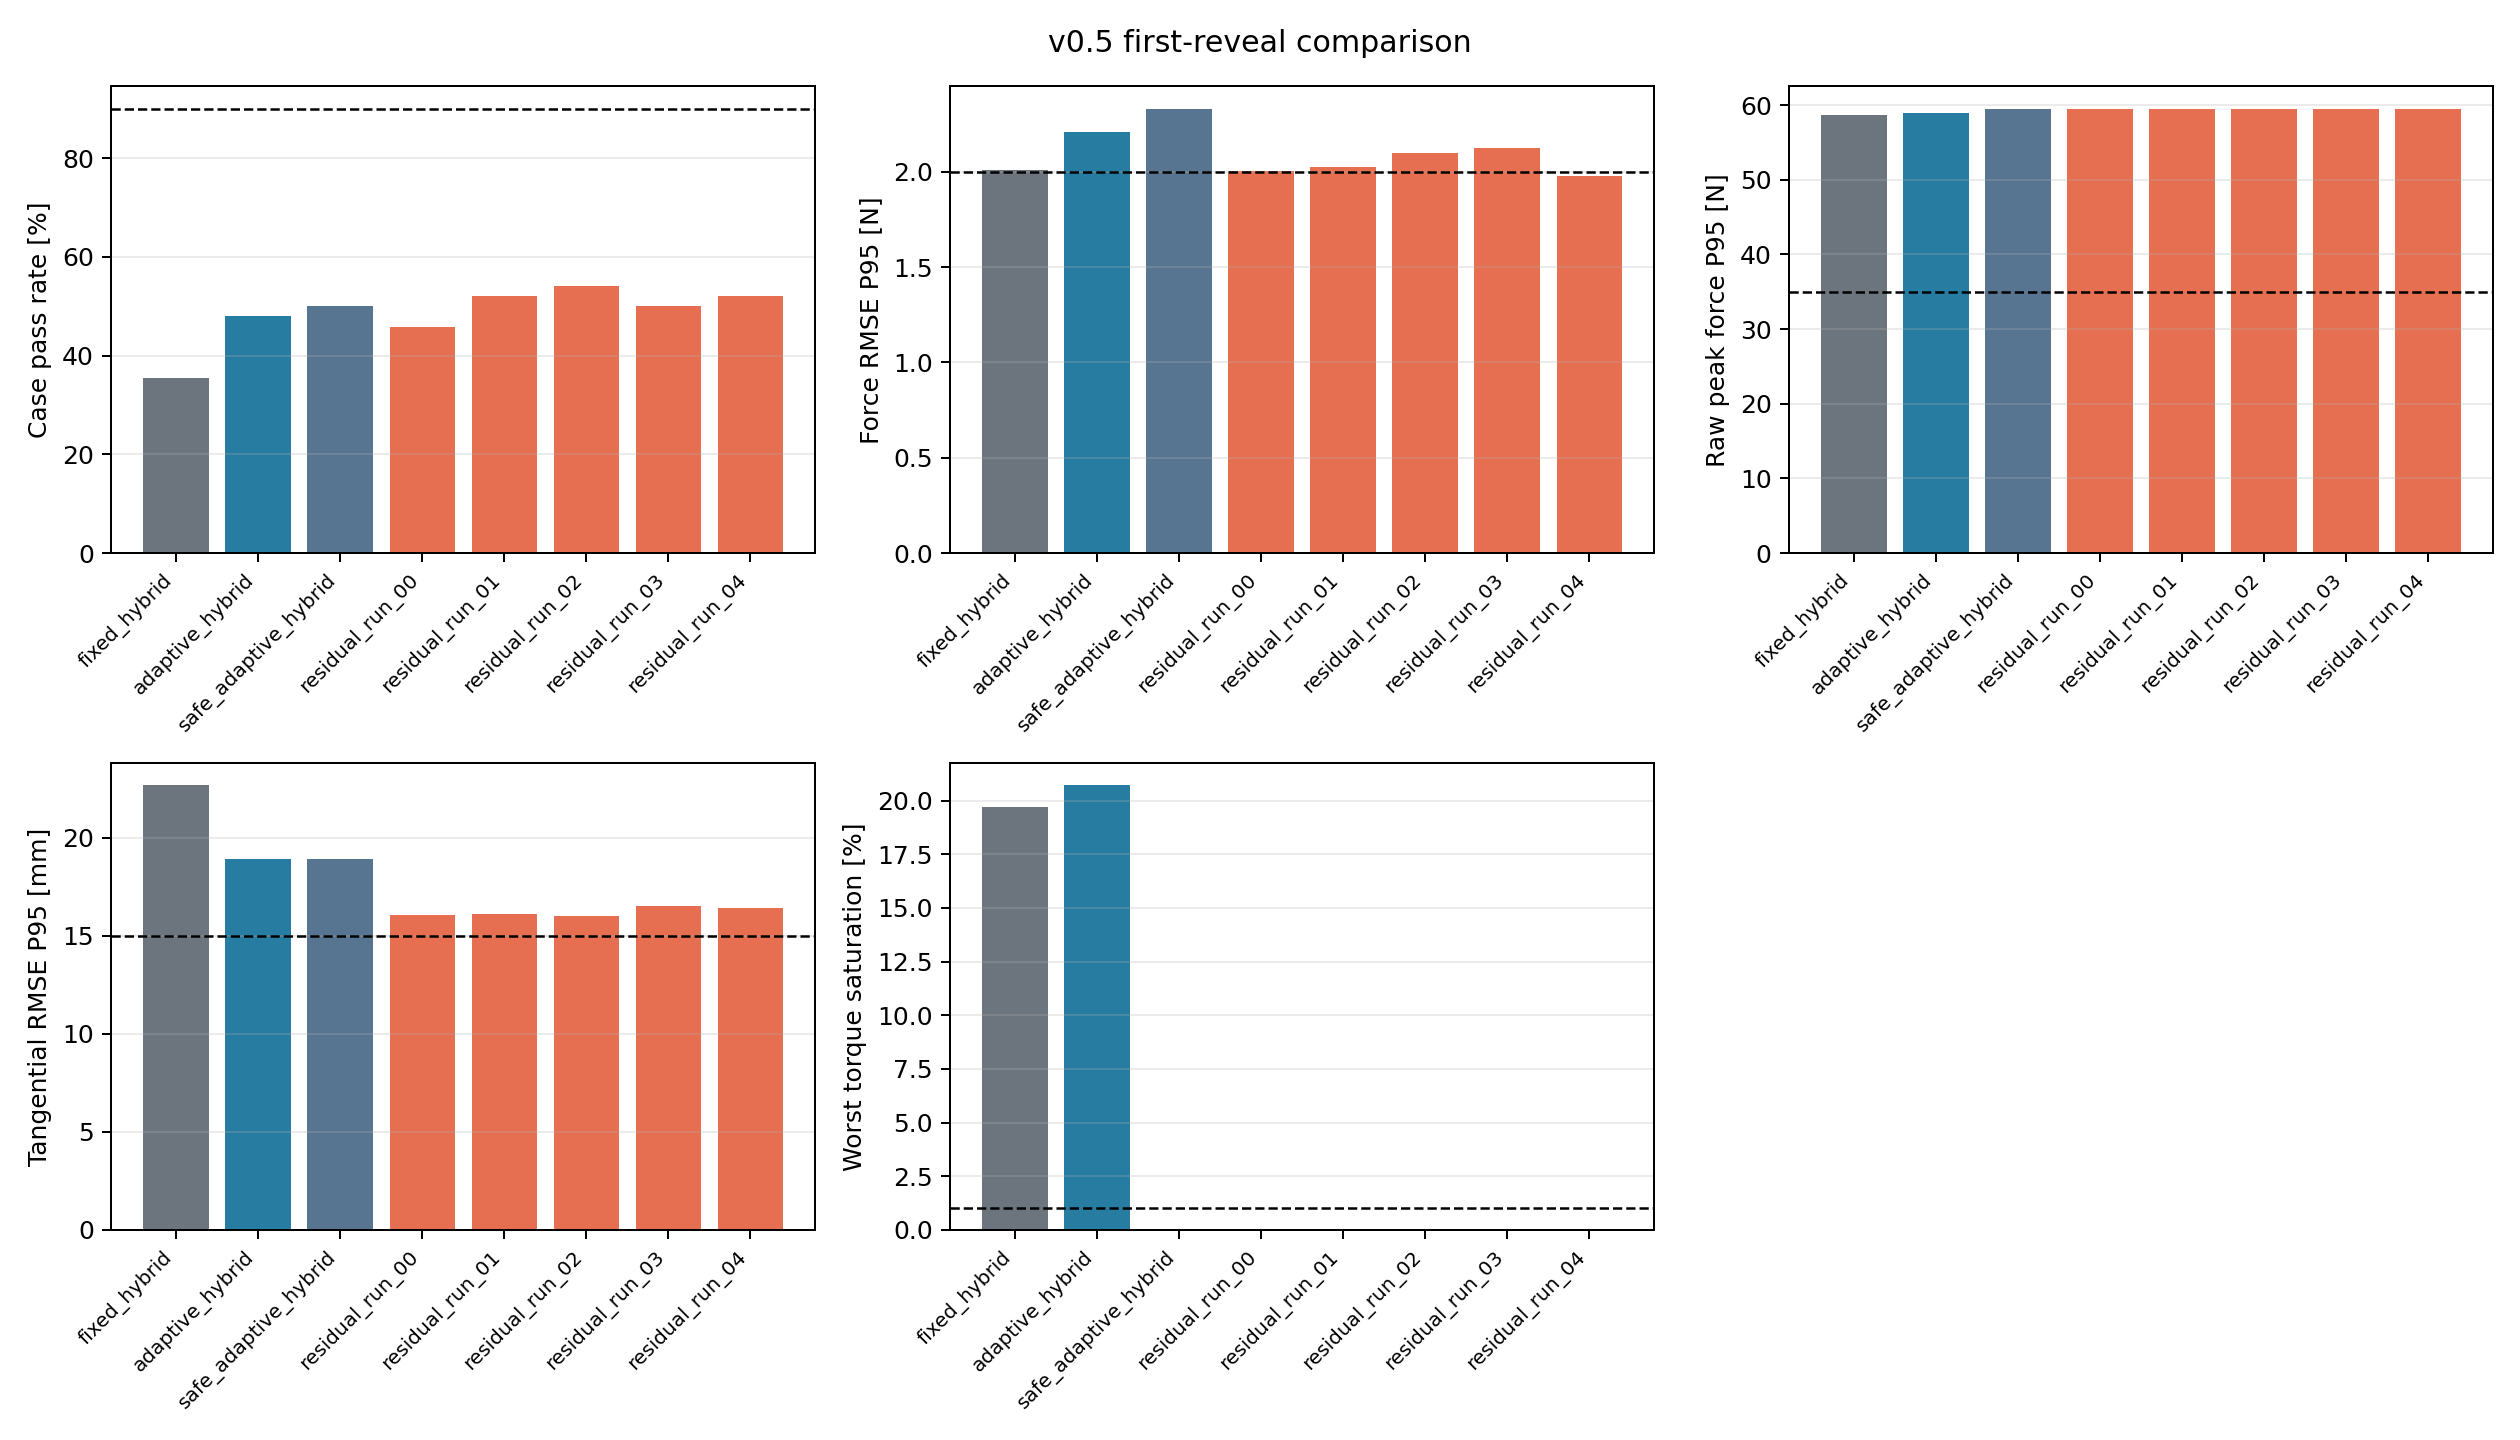

The table this chart was drawn from, first rows:
method, training_run_id, policy_sha256, case, scenario_seed, simulation_seed, wall_time_constant_s, wall_sliding_friction, wall_yaw_deg, position_noise_std_m, force_noise_std_n, force_bias_n, measurement_delay_ms, bias_compensation_scale, controller, scenario, force_rmse_n, peak_force_n, tangent_rmse_mm, orientation_rmse_deg, contact_ratio_pct, torque_rms_nm, saturation_pct, controller_p95_us
fixed_hybrid, , , blind_00, 16301434959511870338, 1237627388685738049, 0.009887, 0.8822, 3.053, 0.000229, 0.1905, -1.378, 8, 0.8512, hybrid, blind_00, 9.759, 32.47, 10.4, 6.46, 100.0, 23.38, 0.0, 212
adaptive_hybrid, , , blind_00, 16301434959511870338, 1237627388685738049, 0.009887, 0.8822, 3.053, 0.000229, 0.1905, -1.378, 8, 0.8512, adaptive_hybrid, blind_00, 3.293, 41.59, 9.047, 6.753, 100.0, 22.85, 0.0, 338
safe_adaptive_hybrid, , , blind_00, 16301434959511870338, 1237627388685738049, 0.009887, 0.8822, 3.053, 0.000229, 0.1905, -1.378, 8, 0.8512, safe_adaptive_hybrid, blind_00, 3.443, 39.19, 8.716, 6.752, 100.0, 22.79, 0.0, 481.6
torque_residual_run_00, run_00, b37c7ceb9c9191837877fe96d975554ed164a849…, blind_00, 16301434959511870338, 1237627388685738049, 0.009887, 0.8822, 3.053, 0.000229, 0.1905, -1.378, 8, 0.8512, torque_residual_run_00, blind_00, 2.814, 45.36, 10.65, 6.764, 100.0, 22.76, 0.0, 1782
torque_residual_run_01, run_01, 63528b5f5144cfd79c6557c888a487332702b572…, blind_00, 16301434959511870338, 1237627388685738049, 0.009887, 0.8822, 3.053, 0.000229, 0.1905, -1.378, 8, 0.8512, torque_residual_run_01, blind_00, 2.987, 43.74, 10.2, 6.757, 100.0, 22.77, 0.0, 1819
torque_residual_run_02, run_02, 47fb010b562f8d69d5c92eea398c37835d1f11e8…, blind_00, 16301434959511870338, 1237627388685738049, 0.009887, 0.8822, 3.053, 0.000229, 0.1905, -1.378, 8, 0.8512, torque_residual_run_02, blind_00, 3.077, 44.02, 9.827, 6.755, 100.0, 22.79, 0.0, 946.3
torque_residual_run_03, run_03, 3f50ce6be439066204dfc37949ce8f27b685a445…, blind_00, 16301434959511870338, 1237627388685738049, 0.009887, 0.8822, 3.053, 0.000229, 0.1905, -1.378, 8, 0.8512, torque_residual_run_03, blind_00, 3.028, 42.66, 10.21, 6.757, 100.0, 22.77, 0.0, 1011
torque_residual_run_04, run_04, 6f01e1bb0eb3c36a43dbf54d6d0da779c57eba9c…, blind_00, 16301434959511870338, 1237627388685738049, 0.009887, 0.8822, 3.053, 0.000229, 0.1905, -1.378, 8, 0.8512, torque_residual_run_04, blind_00, 3.007, 44.6, 10.49, 6.755, 100.0, 22.78, 0.0, 1808
fixed_hybrid, , , blind_01, 17525301306413689991, 6910629524156363117, 0.01258, 0.8318, -4.148, 0.0003998, 0.6162, -0.7946, 14, 1.057, hybrid, blind_01, 1.509, 35.88, 20.89, 1.949, 100.0, 22.85, 0.0, 268.4
adaptive_hybrid, , , blind_01, 17525301306413689991, 6910629524156363117, 0.01258, 0.8318, -4.148, 0.0003998, 0.6162, -0.7946, 14, 1.057, adaptive_hybrid, blind_01, 1.321, 37.72, 16.12, 1.983, 100.0, 23, 0.0, 424.5
safe_adaptive_hybrid, , , blind_01, 17525301306413689991, 6910629524156363117, 0.01258, 0.8318, -4.148, 0.0003998, 0.6162, -0.7946, 14, 1.057, safe_adaptive_hybrid, blind_01, 1.321, 37.72, 16.12, 1.983, 100.0, 23, 0.0, 644.5
torque_residual_run_00, run_00, b37c7ceb9c9191837877fe96d975554ed164a849…, blind_01, 17525301306413689991, 6910629524156363117, 0.01258, 0.8318, -4.148, 0.0003998, 0.6162, -0.7946, 14, 1.057, torque_residual_run_00, blind_01, 1.437, 38.93, 13.56, 1.983, 100.0, 22.96, 0.0, 1819
torque_residual_run_01, run_01, 63528b5f5144cfd79c6557c888a487332702b572…, blind_01, 17525301306413689991, 6910629524156363117, 0.01258, 0.8318, -4.148, 0.0003998, 0.6162, -0.7946, 14, 1.057, torque_residual_run_01, blind_01, 1.347, 37.74, 13.75, 1.984, 100.0, 22.94, 0.0, 1082
torque_residual_run_02, run_02, 47fb010b562f8d69d5c92eea398c37835d1f11e8…, blind_01, 17525301306413689991, 6910629524156363117, 0.01258, 0.8318, -4.148, 0.0003998, 0.6162, -0.7946, 14, 1.057, torque_residual_run_02, blind_01, 1.419, 38.5, 13.42, 1.985, 100.0, 22.99, 0.0, 854.3
torque_residual_run_03, run_03, 3f50ce6be439066204dfc37949ce8f27b685a445…, blind_01, 17525301306413689991, 6910629524156363117, 0.01258, 0.8318, -4.148, 0.0003998, 0.6162, -0.7946, 14, 1.057, torque_residual_run_03, blind_01, 1.402, 37.51, 14.01, 1.985, 100.0, 22.97, 0.0, 806.7
torque_residual_run_04, run_04, 6f01e1bb0eb3c36a43dbf54d6d0da779c57eba9c…, blind_01, 17525301306413689991, 6910629524156363117, 0.01258, 0.8318, -4.148, 0.0003998, 0.6162, -0.7946, 14, 1.057, torque_residual_run_04, blind_01, 1.411, 38.13, 13.98, 1.986, 100.0, 22.96, 0.0, 1045
fixed_hybrid, , , blind_02, 9582396171392131757, 11510007187665870296, 0.005, 0.5045, -0.3277, 0.0006421, 0.6303, 0.18, 12, 0.9465, hybrid, blind_02, 1.223, 36.33, 7.956, 2.069, 100.0, 24.51, 0.0, 268.2
adaptive_hybrid, , , blind_02, 9582396171392131757, 11510007187665870296, 0.005, 0.5045, -0.3277, 0.0006421, 0.6303, 0.18, 12, 0.9465, adaptive_hybrid, blind_02, 1.217, 38.15, 7.021, 2.074, 100.0, 24.55, 0.0, 367.6
safe_adaptive_hybrid, , , blind_02, 9582396171392131757, 11510007187665870296, 0.005, 0.5045, -0.3277, 0.0006421, 0.6303, 0.18, 12, 0.9465, safe_adaptive_hybrid, blind_02, 1.108, 34.85, 7.028, 2.074, 100.0, 24.56, 0.0, 647.1
torque_residual_run_00, run_00, b37c7ceb9c9191837877fe96d975554ed164a849…, blind_02, 9582396171392131757, 11510007187665870296, 0.005, 0.5045, -0.3277, 0.0006421, 0.6303, 0.18, 12, 0.9465, torque_residual_run_00, blind_02, 1.24, 38.97, 7.538, 2.057, 100.0, 24.62, 0.0, 1851
torque_residual_run_01, run_01, 63528b5f5144cfd79c6557c888a487332702b572…, blind_02, 9582396171392131757, 11510007187665870296, 0.005, 0.5045, -0.3277, 0.0006421, 0.6303, 0.18, 12, 0.9465, torque_residual_run_01, blind_02, 1.173, 37.37, 7.325, 2.059, 100.0, 24.58, 0.0, 1729
torque_residual_run_02, run_02, 47fb010b562f8d69d5c92eea398c37835d1f11e8…, blind_02, 9582396171392131757, 11510007187665870296, 0.005, 0.5045, -0.3277, 0.0006421, 0.6303, 0.18, 12, 0.9465, torque_residual_run_02, blind_02, 1.207, 39.1, 7.09, 2.059, 100.0, 24.62, 0.0, 1119
torque_residual_run_03, run_03, 3f50ce6be439066204dfc37949ce8f27b685a445…, blind_02, 9582396171392131757, 11510007187665870296, 0.005, 0.5045, -0.3277, 0.0006421, 0.6303, 0.18, 12, 0.9465, torque_residual_run_03, blind_02, 1.223, 38.12, 7.449, 2.062, 100.0, 24.6, 0.0, 1283
torque_residual_run_04, run_04, 6f01e1bb0eb3c36a43dbf54d6d0da779c57eba9c…, blind_02, 9582396171392131757, 11510007187665870296, 0.005, 0.5045, -0.3277, 0.0006421, 0.6303, 0.18, 12, 0.9465, torque_residual_run_04, blind_02, 1.234, 37.83, 7.593, 2.059, 100.0, 24.61, 0.0, 913.8
fixed_hybrid, , , blind_03, 2020940413233927572, 6354302425675587931, 0.005185, 0.4225, -0.8671, 4.301117330204543e-05, 0.4063, -0.1328, 16, 0.9491, hybrid, blind_03, 1.074, 33.32, 7.239, 1.932, 100.0, 24.83, 0.0, 215.7
adaptive_hybrid, , , blind_03, 2020940413233927572, 6354302425675587931, 0.005185, 0.4225, -0.8671, 4.301117330204543e-05, 0.4063, -0.1328, 16, 0.9491, adaptive_hybrid, blind_03, 1.096, 34.73, 6.328, 1.935, 100.0, 24.85, 0.0, 362.1
safe_adaptive_hybrid, , , blind_03, 2020940413233927572, 6354302425675587931, 0.005185, 0.4225, -0.8671, 4.301117330204543e-05, 0.4063, -0.1328, 16, 0.9491, safe_adaptive_hybrid, blind_03, 1.096, 34.73, 6.329, 1.935, 100.0, 24.85, 0.0, 541.6
torque_residual_run_00, run_00, b37c7ceb9c9191837877fe96d975554ed164a849…, blind_03, 2020940413233927572, 6354302425675587931, 0.005185, 0.4225, -0.8671, 4.301117330204543e-05, 0.4063, -0.1328, 16, 0.9491, torque_residual_run_00, blind_03, 1.199, 35.65, 7.213, 1.92, 100.0, 24.94, 0.0, 1840
torque_residual_run_01, run_01, 63528b5f5144cfd79c6557c888a487332702b572…, blind_03, 2020940413233927572, 6354302425675587931, 0.005185, 0.4225, -0.8671, 4.301117330204543e-05, 0.4063, -0.1328, 16, 0.9491, torque_residual_run_01, blind_03, 1.147, 35.02, 6.926, 1.92, 100.0, 24.91, 0.0, 1833
torque_residual_run_02, run_02, 47fb010b562f8d69d5c92eea398c37835d1f11e8…, blind_03, 2020940413233927572, 6354302425675587931, 0.005185, 0.4225, -0.8671, 4.301117330204543e-05, 0.4063, -0.1328, 16, 0.9491, torque_residual_run_02, blind_03, 1.142, 34.73, 6.75, 1.922, 100.0, 24.94, 0.0, 1662
torque_residual_run_03, run_03, 3f50ce6be439066204dfc37949ce8f27b685a445…, blind_03, 2020940413233927572, 6354302425675587931, 0.005185, 0.4225, -0.8671, 4.301117330204543e-05, 0.4063, -0.1328, 16, 0.9491, torque_residual_run_03, blind_03, 1.1, 36.8, 7.018, 1.922, 100.0, 24.92, 0.0, 1652
torque_residual_run_04, run_04, 6f01e1bb0eb3c36a43dbf54d6d0da779c57eba9c…, blind_03, 2020940413233927572, 6354302425675587931, 0.005185, 0.4225, -0.8671, 4.301117330204543e-05, 0.4063, -0.1328, 16, 0.9491, torque_residual_run_04, blind_03, 1.155, 34.83, 7.158, 1.923, 100.0, 24.92, 0.0, 1836
fixed_hybrid, , , blind_04, 4577279984682491532, 6078883991136184361, 0.009034, 0.4444, 4.737, 0.0004459, 0.2428, -1.376, 26, 1.103, hybrid, blind_04, 1.81, 31.17, 16.45, 3.656, 100.0, 25.05, 0.0, 273.4
adaptive_hybrid, , , blind_04, 4577279984682491532, 6078883991136184361, 0.009034, 0.4444, 4.737, 0.0004459, 0.2428, -1.376, 26, 1.103, adaptive_hybrid, blind_04, 1.086, 30.01, 12.5, 3.687, 100.0, 25.07, 0.0, 348.5
safe_adaptive_hybrid, , , blind_04, 4577279984682491532, 6078883991136184361, 0.009034, 0.4444, 4.737, 0.0004459, 0.2428, -1.376, 26, 1.103, safe_adaptive_hybrid, blind_04, 1.086, 30.01, 12.5, 3.687, 100.0, 25.07, 0.0, 631.2
torque_residual_run_00, run_00, b37c7ceb9c9191837877fe96d975554ed164a849…, blind_04, 4577279984682491532, 6078883991136184361, 0.009034, 0.4444, 4.737, 0.0004459, 0.2428, -1.376, 26, 1.103, torque_residual_run_00, blind_04, 1.378, 30.88, 9.909, 3.697, 100.0, 25.21, 0.0, 948.6
torque_residual_run_01, run_01, 63528b5f5144cfd79c6557c888a487332702b572…, blind_04, 4577279984682491532, 6078883991136184361, 0.009034, 0.4444, 4.737, 0.0004459, 0.2428, -1.376, 26, 1.103, torque_residual_run_01, blind_04, 1.228, 31.43, 9.915, 3.7, 100.0, 25.19, 0.0, 1739
torque_residual_run_02, run_02, 47fb010b562f8d69d5c92eea398c37835d1f11e8…, blind_04, 4577279984682491532, 6078883991136184361, 0.009034, 0.4444, 4.737, 0.0004459, 0.2428, -1.376, 26, 1.103, torque_residual_run_02, blind_04, 1.379, 32.47, 9.946, 3.695, 100.0, 25.22, 0.0, 1058
torque_residual_run_03, run_03, 3f50ce6be439066204dfc37949ce8f27b685a445…, blind_04, 4577279984682491532, 6078883991136184361, 0.009034, 0.4444, 4.737, 0.0004459, 0.2428, -1.376, 26, 1.103, torque_residual_run_03, blind_04, 1.346, 31.67, 10.42, 3.695, 100.0, 25.2, 0.0, 1012
torque_residual_run_04, run_04, 6f01e1bb0eb3c36a43dbf54d6d0da779c57eba9c…, blind_04, 4577279984682491532, 6078883991136184361, 0.009034, 0.4444, 4.737, 0.0004459, 0.2428, -1.376, 26, 1.103, torque_residual_run_04, blind_04, 1.347, 31.96, 10.36, 3.696, 100.0, 25.19, 0.0, 1764
fixed_hybrid, , , blind_05, 12532684049207094977, 15871473360209801291, 0.02312, 0.4918, -3.76, 0.0002863, 0.4816, 0.1581, 28, 0.9777, hybrid, blind_05, 0.9796, 36.74, 8.08, 0.8193, 100.0, 24.66, 0.0, 254.2
adaptive_hybrid, , , blind_05, 12532684049207094977, 15871473360209801291, 0.02312, 0.4918, -3.76, 0.0002863, 0.4816, 0.1581, 28, 0.9777, adaptive_hybrid, blind_05, 0.9789, 36.44, 7.138, 0.8288, 100.0, 24.74, 0.0, 346.6
safe_adaptive_hybrid, , , blind_05, 12532684049207094977, 15871473360209801291, 0.02312, 0.4918, -3.76, 0.0002863, 0.4816, 0.1581, 28, 0.9777, safe_adaptive_hybrid, blind_05, 0.9305, 38.05, 7.163, 0.829, 100.0, 24.74, 0.0, 629.3
torque_residual_run_00, run_00, b37c7ceb9c9191837877fe96d975554ed164a849…, blind_05, 12532684049207094977, 15871473360209801291, 0.02312, 0.4918, -3.76, 0.0002863, 0.4816, 0.1581, 28, 0.9777, torque_residual_run_00, blind_05, 1.111, 38.05, 6.726, 0.8183, 100.0, 24.82, 0.0, 1764
torque_residual_run_01, run_01, 63528b5f5144cfd79c6557c888a487332702b572…, blind_05, 12532684049207094977, 15871473360209801291, 0.02312, 0.4918, -3.76, 0.0002863, 0.4816, 0.1581, 28, 0.9777, torque_residual_run_01, blind_05, 1.071, 38.05, 6.667, 0.817, 100.0, 24.8, 0.0, 1781
torque_residual_run_02, run_02, 47fb010b562f8d69d5c92eea398c37835d1f11e8…, blind_05, 12532684049207094977, 15871473360209801291, 0.02312, 0.4918, -3.76, 0.0002863, 0.4816, 0.1581, 28, 0.9777, torque_residual_run_02, blind_05, 1.046, 38.05, 6.356, 0.8242, 100.0, 24.81, 0.0, 1765
torque_residual_run_03, run_03, 3f50ce6be439066204dfc37949ce8f27b685a445…, blind_05, 12532684049207094977, 15871473360209801291, 0.02312, 0.4918, -3.76, 0.0002863, 0.4816, 0.1581, 28, 0.9777, torque_residual_run_03, blind_05, 1.074, 38.05, 6.846, 0.8189, 100.0, 24.8, 0.0, 1760
torque_residual_run_04, run_04, 6f01e1bb0eb3c36a43dbf54d6d0da779c57eba9c…, blind_05, 12532684049207094977, 15871473360209801291, 0.02312, 0.4918, -3.76, 0.0002863, 0.4816, 0.1581, 28, 0.9777, torque_residual_run_04, blind_05, 1.088, 38.05, 6.938, 0.8191, 100.0, 24.81, 0.0, 1740
fixed_hybrid, , , blind_06, 7882380471846633001, 1368606503599248569, 0.006624, 0.3806, -0.3996, 0.00066, 0.3506, 0.8913, 2, 1.069, hybrid, blind_06, 1.18, 29.7, 13.34, 2.63, 100.0, 24.78, 0.0, 256.9
adaptive_hybrid, , , blind_06, 7882380471846633001, 1368606503599248569, 0.006624, 0.3806, -0.3996, 0.00066, 0.3506, 0.8913, 2, 1.069, adaptive_hybrid, blind_06, 1.102, 31.48, 11.5, 2.619, 100.0, 24.95, 0.0, 338.8
safe_adaptive_hybrid, , , blind_06, 7882380471846633001, 1368606503599248569, 0.006624, 0.3806, -0.3996, 0.00066, 0.3506, 0.8913, 2, 1.069, safe_adaptive_hybrid, blind_06, 1.102, 31.48, 11.5, 2.619, 100.0, 24.95, 0.0, 626.8
torque_residual_run_00, run_00, b37c7ceb9c9191837877fe96d975554ed164a849…, blind_06, 7882380471846633001, 1368606503599248569, 0.006624, 0.3806, -0.3996, 0.00066, 0.3506, 0.8913, 2, 1.069, torque_residual_run_00, blind_06, 1.177, 31.5, 9.153, 2.629, 100.0, 25.02, 0.0, 830.5
torque_residual_run_01, run_01, 63528b5f5144cfd79c6557c888a487332702b572…, blind_06, 7882380471846633001, 1368606503599248569, 0.006624, 0.3806, -0.3996, 0.00066, 0.3506, 0.8913, 2, 1.069, torque_residual_run_01, blind_06, 1.121, 32.12, 9.207, 2.631, 100.0, 25.01, 0.0, 1056
torque_residual_run_02, run_02, 47fb010b562f8d69d5c92eea398c37835d1f11e8…, blind_06, 7882380471846633001, 1368606503599248569, 0.006624, 0.3806, -0.3996, 0.00066, 0.3506, 0.8913, 2, 1.069, torque_residual_run_02, blind_06, 1.144, 32.14, 9.101, 2.63, 100.0, 25.03, 0.0, 991.4
torque_residual_run_03, run_03, 3f50ce6be439066204dfc37949ce8f27b685a445…, blind_06, 7882380471846633001, 1368606503599248569, 0.006624, 0.3806, -0.3996, 0.00066, 0.3506, 0.8913, 2, 1.069, torque_residual_run_03, blind_06, 1.167, 32.85, 9.631, 2.629, 100.0, 25, 0.0, 1789
torque_residual_run_04, run_04, 6f01e1bb0eb3c36a43dbf54d6d0da779c57eba9c…, blind_06, 7882380471846633001, 1368606503599248569, 0.006624, 0.3806, -0.3996, 0.00066, 0.3506, 0.8913, 2, 1.069, torque_residual_run_04, blind_06, 1.168, 31.57, 9.612, 2.631, 100.0, 25.01, 0.0, 1764
fixed_hybrid, , , blind_07, 5165992133808271741, 4212905083092472312, 0.008709, 0.709, -4.051, 0.0007641, 0.431, 0.7824, 16, 1.097, hybrid, blind_07, 1.299, 36.52, 19.88, 3.357, 100.0, 23.52, 0.0, 255.8
adaptive_hybrid, , , blind_07, 5165992133808271741, 4212905083092472312, 0.008709, 0.709, -4.051, 0.0007641, 0.431, 0.7824, 16, 1.097, adaptive_hybrid, blind_07, 1.281, 36.87, 16.39, 3.351, 100.0, 23.65, 0.0, 394.5
safe_adaptive_hybrid, , , blind_07, 5165992133808271741, 4212905083092472312, 0.008709, 0.709, -4.051, 0.0007641, 0.431, 0.7824, 16, 1.097, safe_adaptive_hybrid, blind_07, 1.281, 36.87, 16.39, 3.351, 100.0, 23.65, 0.0, 620.8
torque_residual_run_00, run_00, b37c7ceb9c9191837877fe96d975554ed164a849…, blind_07, 5165992133808271741, 4212905083092472312, 0.008709, 0.709, -4.051, 0.0007641, 0.431, 0.7824, 16, 1.097, torque_residual_run_00, blind_07, 1.428, 38.92, 13.62, 3.355, 100.0, 23.68, 0.0, 1781
... 324 more rows
